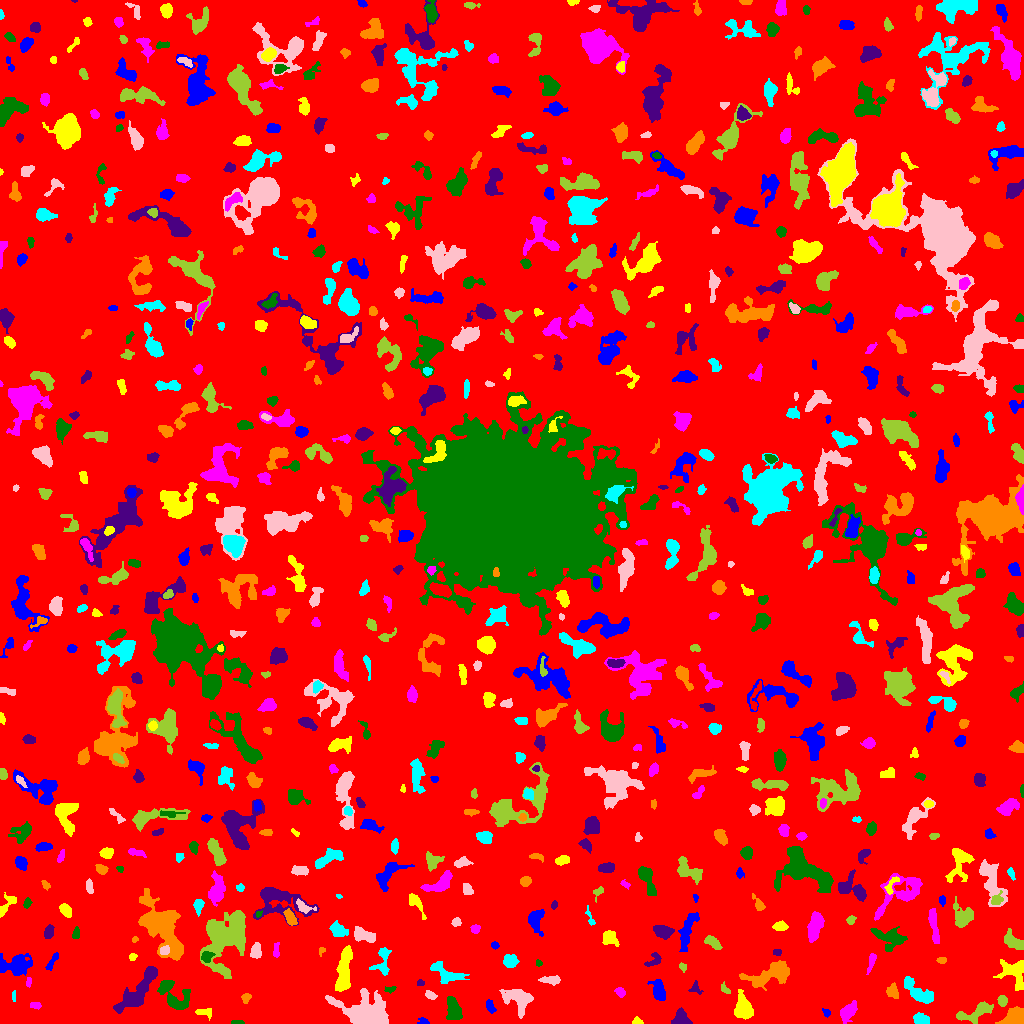

Data behind this chart, as committed beside it:
ID, X, Y, A, B, theta, total_flux, mu_max, mu_median, mu_mean, R_fwhm, R_e, R10, R90, x_start, x_end, y_start, y_end, area, greylevel
0, 507.9, 507.7, 298.5, 296.1, -0.2576, 1297106, 13.0, 1.0, 1.571, 26.84, 230.1, 86.64, 382.6, 0, 1023, 0, 1023, 825636, 1.571
1, 423, 2.0, 2.965, 1.87, -0.1855, 124.0, 4.0, 2.0, 1.938, 3.478, 2.459, 0.9772, 3.949, 417, 429, 0, 6, 64, 6.938
2, 636.9, 1.418, 2.301, 1.339, -0.01694, 98.0, 4.0, 1.0, 1.531, 3.141, 2.111, 0.7979, 3.338, 632, 643, 0, 7, 64, 6.531
3, 848, 12.14, 5.386, 2.908, 0.8848, 724.0, 7.0, 3.0, 2.85, 5.171, 4.82, 1.871, 7.632, 840, 857, 0, 23, 254, 6.85
4, 237.5, 1.171, 3.368, 0.9469, -0.03454, 146.0, 6.0, 3.0, 2.808, 3.241, 2.326, 0.7979, 3.338, 231, 244, 0, 3, 52, 6.808
5, 680.2, 6.102, 3.694, 3.494, 1.128, 648.0, 10.0, 2.0, 3.071, 4.146, 3.909, 1.493, 6.652, 671, 692, 0, 16, 211, 7.071
6, 1015, 6.596, 5.72, 4.281, 0.4206, 1556, 8.0, 5.0, 4.847, 8.795, 6.129, 2.585, 8.903, 995, 1023, 0, 17, 321, 7.847
7, 920.6, 3.918, 3.585, 2.685, -0.1107, 526.0, 9.0, 3.0, 3.288, 3.785, 3.827, 1.382, 5.944, 913, 929, 0, 11, 160, 7.287
8, 367.9, 8.508, 10.47, 6.25, -0.3194, 12222, 52.0, 5.0, 10.76, 7.001, 7.399, 2.821, 14.67, 325, 388, 0, 35, 1136, 13.76
9, 975.5, 11.03, 10.12, 3.471, 0.396, 1403, 11.0, 4.0, 3.886, 4.442, 5.944, 2.111, 9.441, 956, 993, 0, 22, 361, 6.886
10, 78.63, 23.88, 8.373, 7.943, 0.5948, 42595, 119.0, 6.0, 19.99, 8.938, 8.885, 3.478, 16.68, 45, 110, 0, 57, 2131, 23.99
11, 826.4, 10.69, 2.049, 1.662, -0.8169, 90.0, 3.0, 1.0, 1.552, 2.985, 2.257, 0.7979, 3.568, 822, 830, 6, 15, 58, 6.552
12, 205.3, 11.15, 4.763, 2.293, -0.07324, 228.0, 4.0, 2.0, 1.949, 4.652, 3.241, 1.262, 5.382, 195, 211, 3, 15, 117, 5.949
13, 35.26, 18.05, 2.907, 1.572, -0.06758, 182.0, 4.0, 3.0, 2.493, 4.146, 2.764, 1.128, 4.107, 30, 41, 14, 21, 73, 7.493
14, 453.3, 13.92, 5.855, 3.125, -1.359, 1148, 8.0, 4.0, 3.827, 7.334, 5.47, 2.185, 8.234, 446, 462, 4, 27, 300, 7.827
15, 138.9, 33.95, 15.84, 4.106, 0.8846, 3420, 13.0, 5.0, 4.698, 6.408, 8.667, 3.141, 13.33, 113, 157, 10, 57, 728, 7.698
16, 245.7, 25.81, 2.097, 1.87, 0.6453, 121.0, 4.0, 1.0, 1.476, 3.29, 2.394, 0.9772, 3.909, 241, 251, 20, 30, 82, 6.476
17, 917.7, 31.62, 9.398, 3.147, -0.6562, 1355, 9.0, 3.0, 3.379, 6.206, 5.997, 2.326, 9.508, 904, 933, 20, 47, 401, 7.379
18, 517.4, 23.67, 8.328, 5.631, -0.5201, 1546, 7.0, 3.0, 3.234, 7.715, 7.114, 2.821, 11.11, 499, 533, 5, 34, 478, 6.234
19, 1002, 22.98, 2.51, 2.267, -1.476, 261.0, 5.0, 3.0, 2.636, 3.989, 3.09, 1.262, 4.787, 997, 1007, 17, 28, 99, 6.636
20, 714.5, 14.73, 3.081, 2.349, -0.8992, 490.0, 7.0, 4.0, 3.684, 4.687, 3.478, 1.382, 5.382, 708, 720, 8, 22, 133, 7.684
21, 490.3, 17.22, 3.417, 1.867, -1.219, 254.0, 5.0, 2.0, 2.466, 3.909, 3.192, 1.262, 4.886, 486, 496, 10, 24, 103, 6.466
22, 744, 14.8, 5.155, 3.886, -1.274, 1828, 14.0, 4.0, 4.875, 6.05, 5.202, 2.034, 8.686, 734, 753, 4, 34, 375, 8.875
23, 620.0, 31.62, 2.572, 1.953, -0.5992, 226.0, 6.0, 2.0, 2.568, 3.7, 2.821, 1.128, 4.406, 614, 625, 26, 36, 88, 6.568
24, 390, 33.81, 2.774, 1.413, 0.3136, 130.0, 6.0, 2.0, 2.063, 2.523, 2.257, 0.7979, 3.785, 384, 396, 30, 37, 63, 6.063
25, 695.1, 35.22, 2.997, 2.58, 1.246, 126.0, 4.0, 1.0, 1.312, 3.523, 2.821, 0.9772, 4.442, 688, 703, 29, 43, 96, 6.312
26, 892.3, 32.23, 3.531, 2.891, -1.318, 243.0, 4.0, 2.0, 1.653, 5.046, 3.989, 1.493, 6.129, 886, 898, 25, 41, 147, 5.653
27, 13.96, 27.4, 2.852, 1.042, -1.57, 57.0, 2.0, 1.0, 1.326, 3.523, 2.111, 0.7979, 3.241, 12, 15, 22, 33, 43, 6.326
28, 430.2, 28.34, 2.923, 1.75, -0.5054, 194.0, 5.0, 2.0, 2.256, 3.432, 2.877, 0.9772, 4.406, 425, 437, 24, 33, 86, 7.256
29, 725.3, 34.21, 3.336, 1.686, -0.8528, 106.0, 4.0, 1.0, 1.452, 2.985, 2.523, 0.7979, 4.184, 721, 730, 30, 42, 73, 5.452
30, 872.1, 24.05, 7.07, 3.559, -1.409, 668.0, 8.0, 2.0, 2.589, 4.652, 4.514, 1.693, 7.464, 862, 879, 15, 45, 258, 6.589
31, 658.7, 33.51, 5.469, 2.813, -1.262, 818.0, 7.0, 3.0, 3.285, 5.863, 4.787, 1.871, 7.548, 647, 665, 23, 44, 249, 7.285
32, 1015, 52.49, 6.375, 5.735, -0.9238, 1315, 9.0, 2.0, 2.922, 5.944, 5.557, 2.257, 9.853, 993, 1023, 33, 64, 450, 6.922
33, 28.79, 41.64, 2.576, 1.37, 1.472, 117.0, 4.0, 2.0, 2.25, 3.7, 2.459, 0.9772, 3.613, 26, 31, 36, 46, 52, 7.25
34, 172.7, 29.68, 10.73, 5.679, -0.7607, 1623, 10.0, 3.0, 3.319, 5.232, 6.979, 2.523, 11.2, 157, 190, 14, 43, 489, 6.319
35, 420.3, 40.45, 1.778, 1.655, 0.1867, 91.0, 4.0, 2.0, 1.936, 3.141, 2.111, 0.7979, 3.29, 417, 424, 38, 44, 47, 6.936
36, 771.8, 49.57, 11.89, 4.325, 0.3283, 1857, 9.0, 2.0, 2.853, 6.699, 7.001, 2.646, 11.97, 739, 789, 33, 63, 651, 6.853
37, 447.6, 48.91, 9.051, 3.966, -0.3667, 1164, 7.0, 3.0, 3.261, 6.699, 6.05, 2.394, 9.674, 430, 469, 40, 62, 357, 6.261
38, 551.4, 43.58, 4.735, 1.985, -0.009623, 382.0, 6.0, 2.0, 2.53, 4.583, 3.656, 1.382, 5.836, 538, 560, 38, 48, 151, 6.53
39, 682.6, 56.58, 2.204, 1.675, -0.8745, 104.0, 4.0, 1.5, 1.793, 3.038, 2.257, 0.7979, 3.785, 679, 686, 51, 61, 58, 5.793
40, 823, 56.03, 6.112, 3.363, -0.7161, 569.0, 5.0, 2.0, 2.313, 5.863, 4.618, 1.871, 7.548, 811, 833, 39, 63, 246, 6.313
41, 52.46, 62.28, 5.562, 1.518, 1.025, 175.0, 3.0, 1.0, 1.549, 4.222, 3.478, 1.262, 5.382, 45, 58, 53, 71, 113, 5.549
42, 343.8, 50.73, 12.66, 2.91, 1.432, 2172, 12.0, 4.0, 4.098, 6.358, 6.979, 2.459, 10.85, 335, 352, 32, 78, 530, 8.098
43, 871.6, 62.61, 4.769, 1.51, 1.287, 225.0, 5.0, 2.0, 1.923, 3.523, 3.038, 1.128, 5.078, 866, 876, 49, 70, 117, 7.923
44, 538.4, 60.49, 1.494, 1.368, -0.5107, 41.0, 2.0, 1.0, 0.9762, 3.038, 1.784, 0.7979, 2.764, 536, 542, 57, 64, 42, 5.976
45, 653.9, 63.21, 4.37, 2.918, 0.7619, 251.0, 4.0, 2.0, 1.859, 5.015, 3.613, 1.382, 5.754, 644, 661, 57, 71, 135, 5.859
46, 941.8, 63.28, 2.338, 1.564, 0.02972, 105.0, 4.0, 2.0, 1.721, 3.141, 2.459, 0.7979, 3.949, 936, 946, 60, 66, 61, 5.721
47, 509.7, 62.44, 3.421, 2.855, -0.1804, 587.0, 8.0, 3.0, 3.335, 4.918, 3.949, 1.493, 6.308, 503, 519, 56, 69, 176, 7.335
48, 255.8, 71.7, 3.536, 2.263, 1.408, 748.0, 13.0, 4.0, 4.921, 3.989, 3.523, 1.382, 5.614, 250, 261, 65, 81, 152, 9.921
49, 226.1, 86.83, 16.27, 9.308, 1.187, 5470, 10.0, 3.0, 3.436, 11.56, 11.79, 4.442, 19.14, 200, 245, 45, 113, 1592, 7.436
50, 699.3, 68.5, 3.934, 1.832, -0.5295, 304.0, 8.0, 3.0, 2.764, 2.985, 3.09, 0.9772, 4.983, 693, 708, 63, 75, 110, 6.764
51, 15.94, 58.69, 8.158, 4.68, 0.1377, 2082, 12.0, 3.0, 4.139, 6.257, 6.699, 2.459, 11.07, 0, 32, 48, 70, 503, 7.139
52, 132.7, 66.73, 1.954, 1.524, 0.1433, 89.0, 3.0, 2.0, 1.618, 3.09, 2.257, 0.7979, 3.478, 129, 137, 63, 70, 55, 6.618
53, 276.1, 72.73, 3.98, 1.419, 1.535, 241.0, 6.0, 3.0, 2.802, 3.868, 2.877, 1.128, 4.514, 273, 279, 66, 81, 86, 6.802
54, 206.4, 66.68, 2.907, 2.517, 0.5755, 315.0, 6.0, 3.0, 2.669, 4.37, 3.338, 1.382, 5.232, 201, 215, 61, 72, 118, 9.669
55, 777, 71.05, 2.21, 1.614, -0.1166, 122.0, 4.0, 2.0, 2.179, 3.568, 2.394, 0.9772, 3.656, 773, 781, 68, 74, 56, 7.179
56, 321.3, 72.57, 2.233, 1.35, 1.208, 87.0, 5.0, 2.0, 1.851, 2.111, 1.954, 0.5642, 3.241, 319, 325, 67, 76, 47, 5.851
57, 382.4, 61.83, 8.041, 3.816, 1.441, 536.0, 5.0, 2.0, 2.069, 4.951, 4.918, 1.871, 8.019, 369, 391, 48, 76, 259, 6.069
58, 164.2, 73.16, 2.312, 1.923, 0.4467, 126.0, 4.0, 2.0, 1.5, 3.909, 2.585, 0.9772, 3.868, 160, 169, 69, 78, 84, 10.5
59, 713.3, 80.29, 4.487, 2.178, -0.55, 380.0, 6.0, 2.0, 2.36, 4.478, 3.7, 1.382, 5.997, 704, 722, 74, 88, 161, 6.36
... 707 more rows
